Photos from the image-classification dataset "SAR" in the GitHub repository danfye/01SAR_HROS. Its 10 classes are: photovoltaic, airplane, beach, bridge, crosswalk, golf course, oil tank, river, runway, ship.

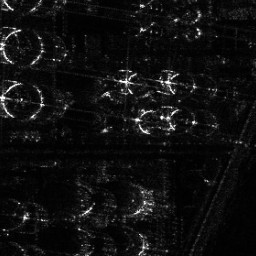
Label: oil tank

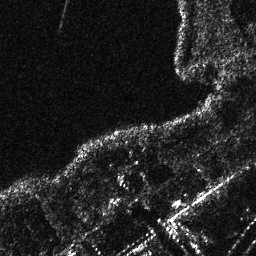
Label: beach

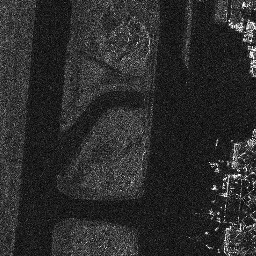
Label: runway

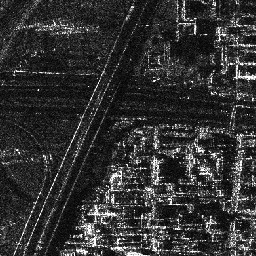
Label: crosswalk

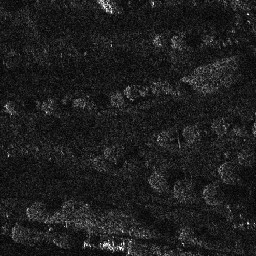
Label: golf course

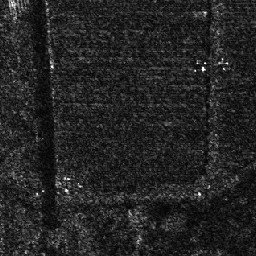
Label: photovoltaic
